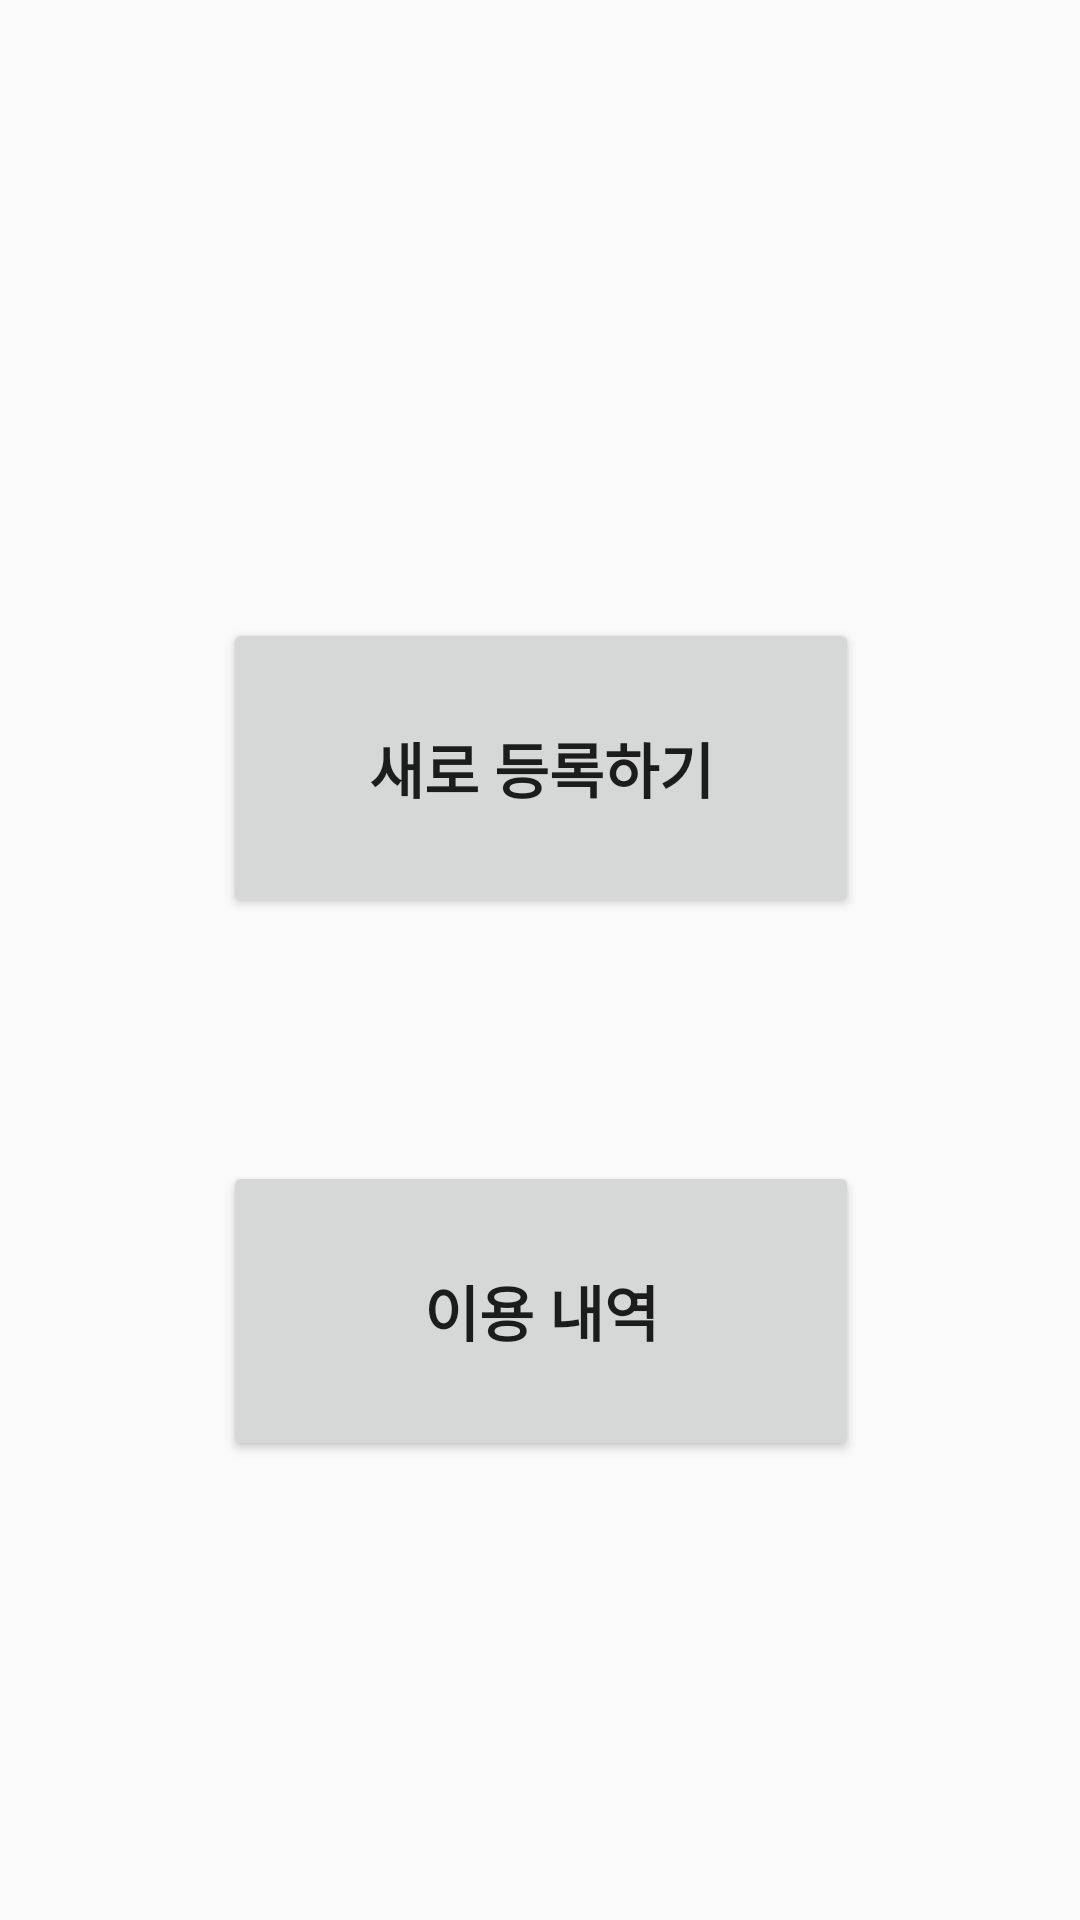

The Android layout XML behind this screen, and the referenced resources:
<!-- AndroidManifest.xml: application theme AppTheme.NoActionBar -->
<!-- res/layout/activity_menu.xml -->
<?xml version="1.0" encoding="utf-8"?>
<androidx.constraintlayout.widget.ConstraintLayout xmlns:android="http://schemas.android.com/apk/res/android"
    xmlns:app="http://schemas.android.com/apk/res-auto"
    xmlns:tools="http://schemas.android.com/tools"
    android:layout_width="match_parent"
    android:layout_height="match_parent"
    tools:context=".MenuActivity"
    android:paddingLeft="16dp"
    android:paddingTop="16dp"
    android:paddingRight="16dp"
    android:paddingBottom="16dp"

    >


    <Button
        android:id="@+id/prevlistBtn"
        android:layout_width="212dp"
        android:layout_height="100dp"
        android:layout_marginStart="24dp"
        android:layout_marginEnd="24dp"
        android:onClick="onprevlistButtonClicked"
        android:text="이용 내역"
        android:textSize="20sp"
        android:textStyle="bold"
        app:layout_constraintBottom_toBottomOf="parent"
        app:layout_constraintEnd_toEndOf="parent"
        app:layout_constraintHorizontal_bias="0.503"
        app:layout_constraintLeft_toLeftOf="parent"
        app:layout_constraintRight_toRightOf="parent"
        app:layout_constraintStart_toStartOf="parent"
        app:layout_constraintTop_toBottomOf="@+id/addnewBtn"
        app:layout_constraintVertical_bias="0.371" />

    <Button
        android:id="@+id/addnewBtn"
        android:layout_width="212dp"
        android:layout_height="100dp"
        android:layout_marginStart="24dp"
        android:layout_marginEnd="24dp"
        android:onClick="onaddnewButtonClicked"
        android:text="새로 등록하기"
        android:textSize="20sp"
        android:textStyle="bold"
        app:layout_constraintBottom_toBottomOf="parent"
        app:layout_constraintEnd_toEndOf="parent"
        app:layout_constraintHorizontal_bias="0.503"
        app:layout_constraintLeft_toLeftOf="parent"
        app:layout_constraintRight_toRightOf="parent"

        app:layout_constraintStart_toStartOf="parent"
        app:layout_constraintTop_toTopOf="parent"
        app:layout_constraintVertical_bias="0.374" />

</androidx.constraintlayout.widget.ConstraintLayout>
<!-- resources referenced by this layout -->
<resources>
  <style name="AppTheme.NoActionBar">
  
      <item name="windowActionBar">false</item>
  
      <item name="windowNoTitle">true</item>
  
      </style>
</resources>
